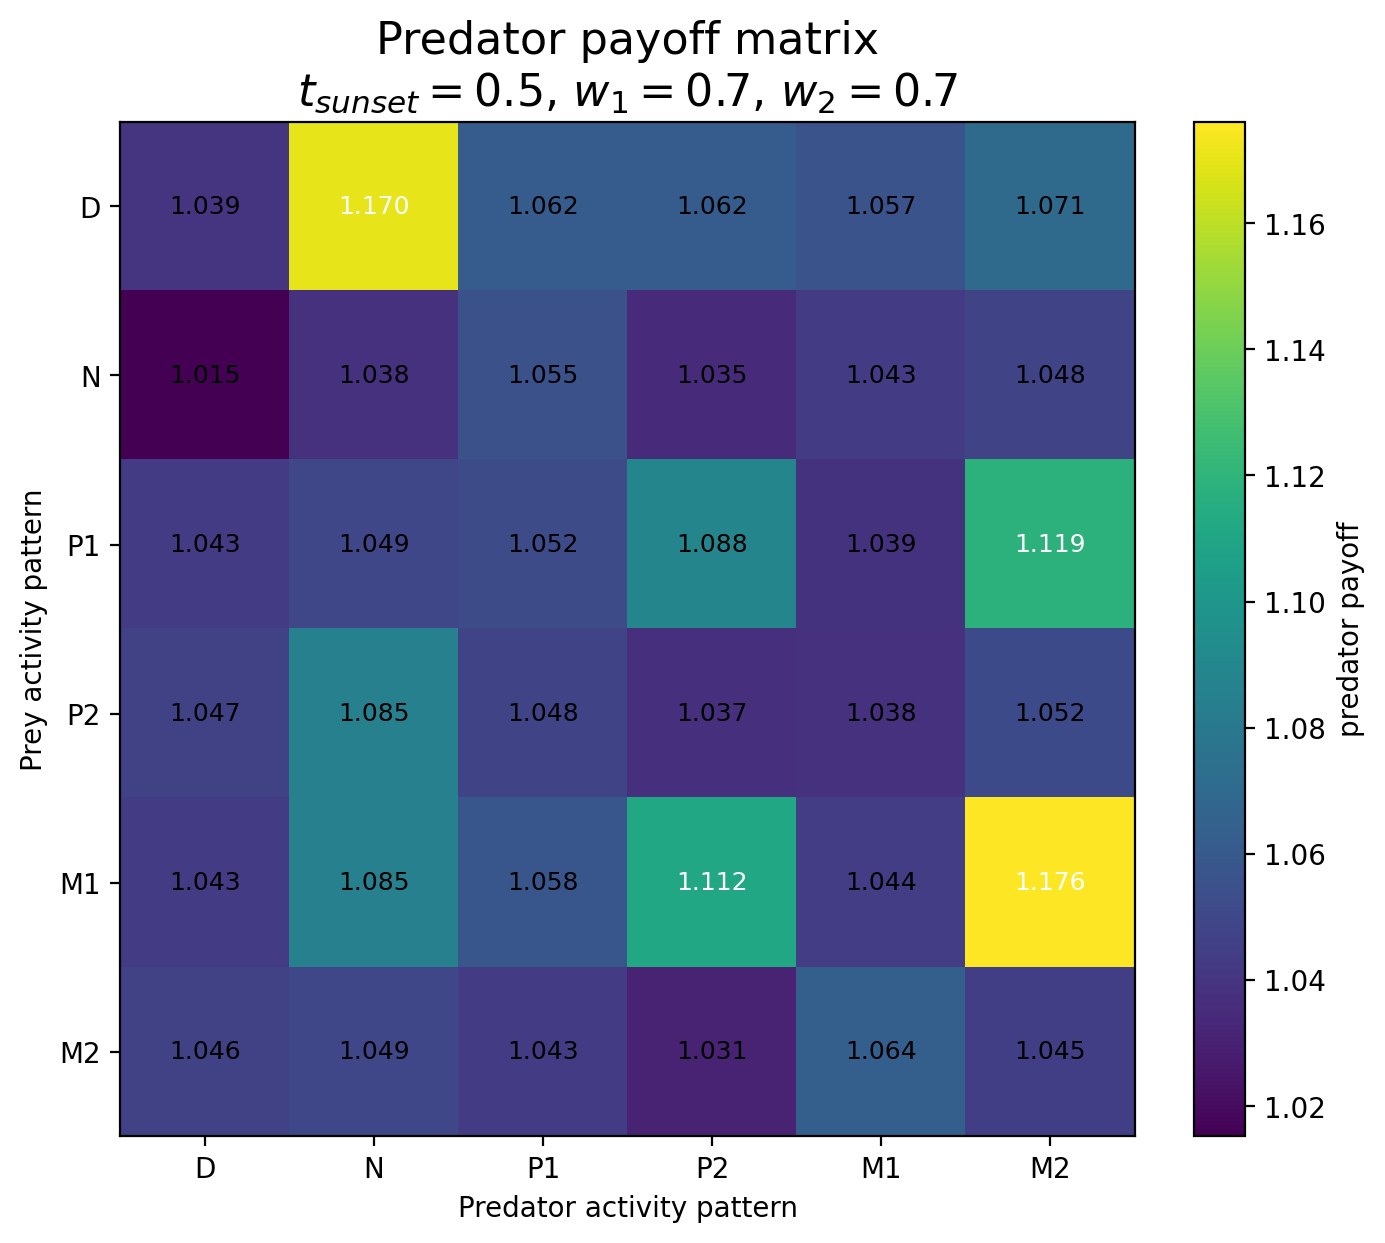

The data file committed next to this chart (first rows):
Prey / Predator, D, N, P1, P2, M1, M2
D, 1.039, 1.17, 1.062, 1.062, 1.057, 1.071
N, 1.015, 1.038, 1.055, 1.035, 1.043, 1.048
P1, 1.043, 1.049, 1.052, 1.088, 1.039, 1.119
P2, 1.047, 1.085, 1.048, 1.037, 1.038, 1.052
M1, 1.043, 1.085, 1.058, 1.112, 1.044, 1.176
M2, 1.046, 1.049, 1.043, 1.031, 1.064, 1.045
